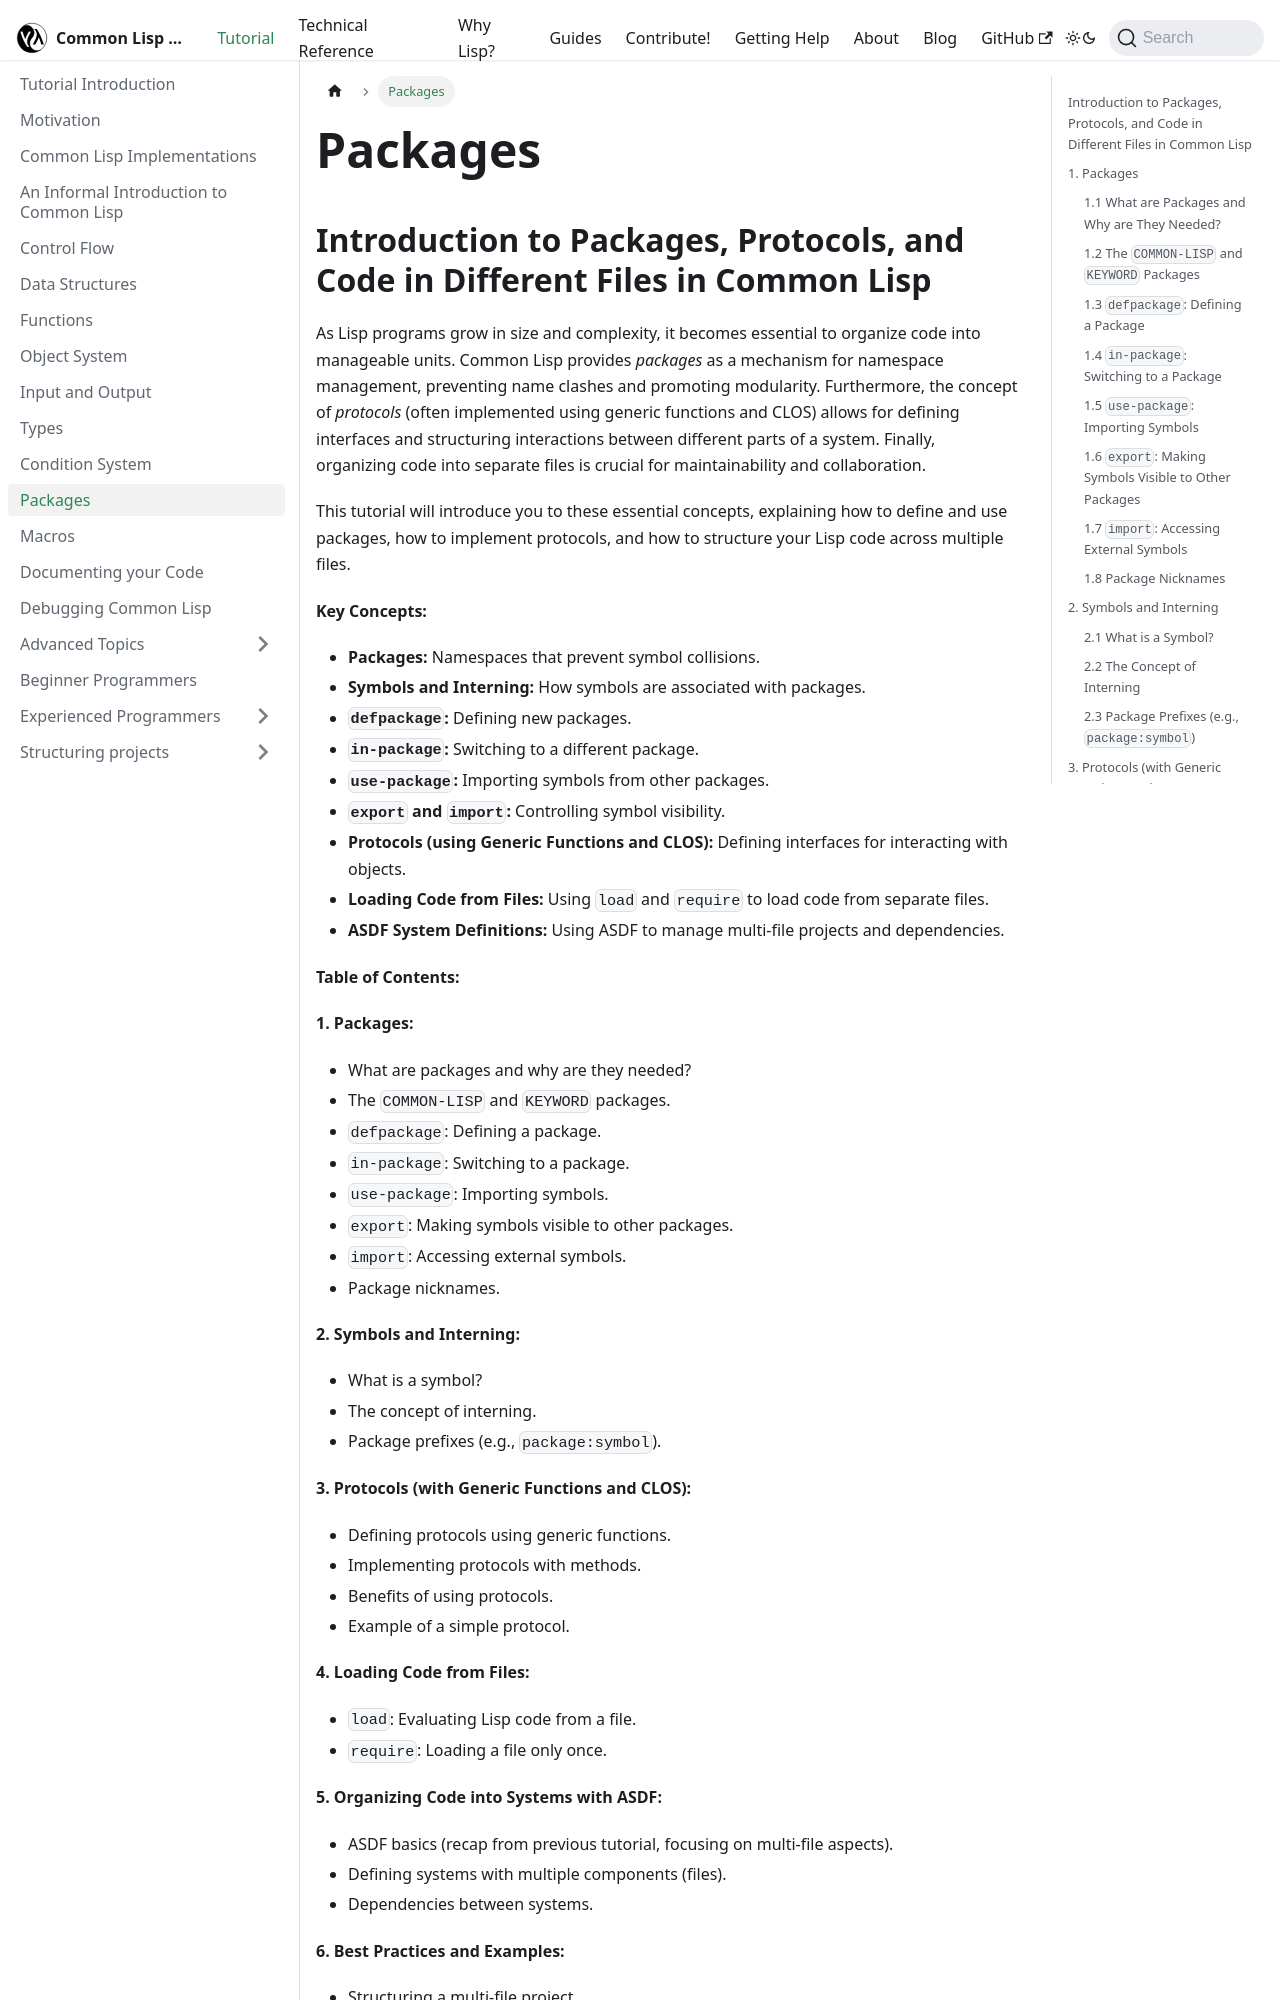

repository: lisp-docs/lisp-docs.github.io · page: docs/tutorial/packages.html · generator: docusaurus

---
sidebar_position: 8
---

# Packages

## Introduction to Packages, Protocols, and Code in Different Files in Common Lisp

As Lisp programs grow in size and complexity, it becomes essential to organize code into manageable units. Common Lisp provides *packages* as a mechanism for namespace management, preventing name clashes and promoting modularity. Furthermore, the concept of *protocols* (often implemented using generic functions and CLOS) allows for defining interfaces and structuring interactions between different parts of a system. Finally, organizing code into separate files is crucial for maintainability and collaboration.

This tutorial will introduce you to these essential concepts, explaining how to define and use packages, how to implement protocols, and how to structure your Lisp code across multiple files.

**Key Concepts:**

* **Packages:** Namespaces that prevent symbol collisions.
* **Symbols and Interning:** How symbols are associated with packages.
* **`defpackage`:** Defining new packages.
* **`in-package`:** Switching to a different package.
* **`use-package`:** Importing symbols from other packages.
* **`export` and `import`:** Controlling symbol visibility.
* **Protocols (using Generic Functions and CLOS):** Defining interfaces for interacting with objects.
* **Loading Code from Files:** Using `load` and `require` to load code from separate files.
* **ASDF System Definitions:** Using ASDF to manage multi-file projects and dependencies.

**Table of Contents:**

**1. Packages:**

* What are packages and why are they needed?
* The `COMMON-LISP` and `KEYWORD` packages.
* `defpackage`: Defining a package.
* `in-package`: Switching to a package.
* `use-package`: Importing symbols.
* `export`: Making symbols visible to other packages.
* `import`: Accessing external symbols.
* Package nicknames.

**2. Symbols and Interning:**

* What is a symbol?
* The concept of interning.
* Package prefixes (e.g., `package:symbol`).

**3. Protocols (with Generic Functions and CLOS):**

* Defining protocols using generic functions.
* Implementing protocols with methods.
* Benefits of using protocols.
* Example of a simple protocol.

**4. Loading Code from Files:**

* `load`: Evaluating Lisp code from a file.
* `require`: Loading a file only once.

**5. Organizing Code into Systems with ASDF:**

* ASDF basics (recap from previous tutorial, focusing on multi-file aspects).
* Defining systems with multiple components (files).
* Dependencies between systems.

**6. Best Practices and Examples:**

* Structuring a multi-file project.
* Example of a project using packages, protocols, and ASDF.
